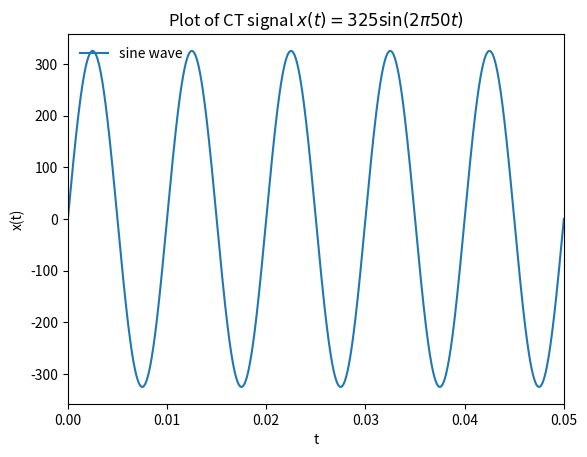
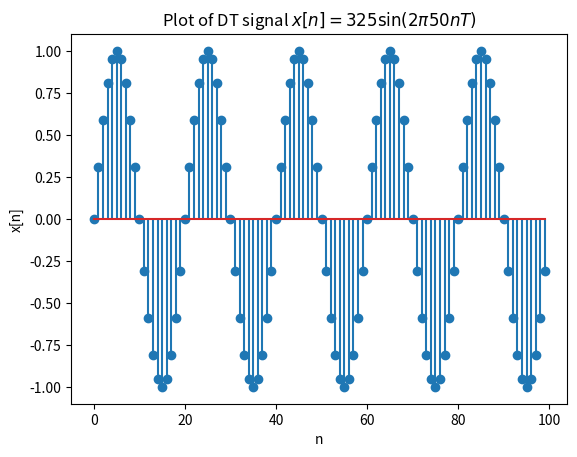
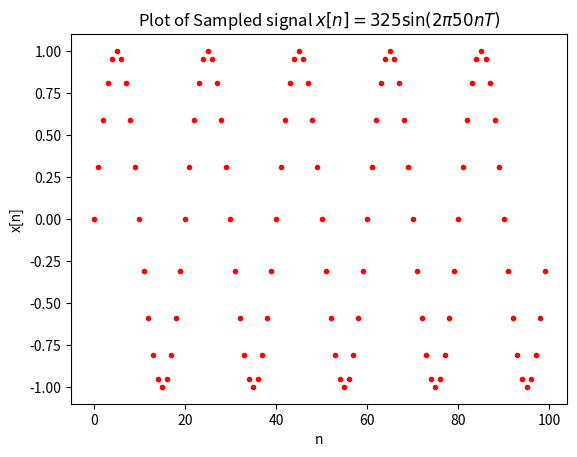

Recreate these plots in Python, in order.
# -*- coding: utf-8 -*-
"""
Created on Mon Aug 24 19:30:14 2020

@author: user
"""
import numpy as np
import matplotlib.pyplot as plt
plt.close('all')

#%% Create a sin wave to model continuous time signal
# Parameter : 
numCycles = 5     
fsig = 100 # Hz

period =  1/fsig
t_stop = numCycles * period  # sec , ending time
t = np.linspace(0, t_stop, 10000)
x_t = 325 * np.sin(2*np.pi*fsig*t)
print(" Number of cycles = {}".format(numCycles))
print(" CT Signal start time = {} secs, ending time = {} secs".format(0,t_stop))

fig = plt.figure(1)
plt.plot(t, x_t, label="sine wave");
plt.xlabel('t');
plt.ylabel('x(t)');
plt.title(r'Plot of CT signal $x(t)=325 \sin(2\pi 50 t)$');
plt.xlim([0, t_stop]);
plt.legend(loc='upper left', frameon=False)
plt.show()

#%% Do sampling on the signal
# parameter
t_end = t_stop  # Sample a signal from time 0 till t_stop sec
numPoints = 100 # NUmber of points to cover the signal from [0,t_end]

n = np.arange(numPoints) #  points on the plot
T = t_end/numPoints # spacing between points in time
xs = np.sin(2 * np.pi * fsig * n * T)


fig = plt.figure(2)
plt.xlabel('n');
plt.ylabel('x[n]');
plt.title(r'Plot of DT signal $x[n] = 325 \sin(2\pi 50 nT)$');
plt.stem(n, xs);


fig = plt.figure(3)
plt.xlabel('n');
plt.ylabel('x[n]');
plt.title(r'Plot of Sampled signal $x[n] = 325 \sin(2\pi 50 nT)$');
plt.plot(n, xs, 'r.');
plt.show()








